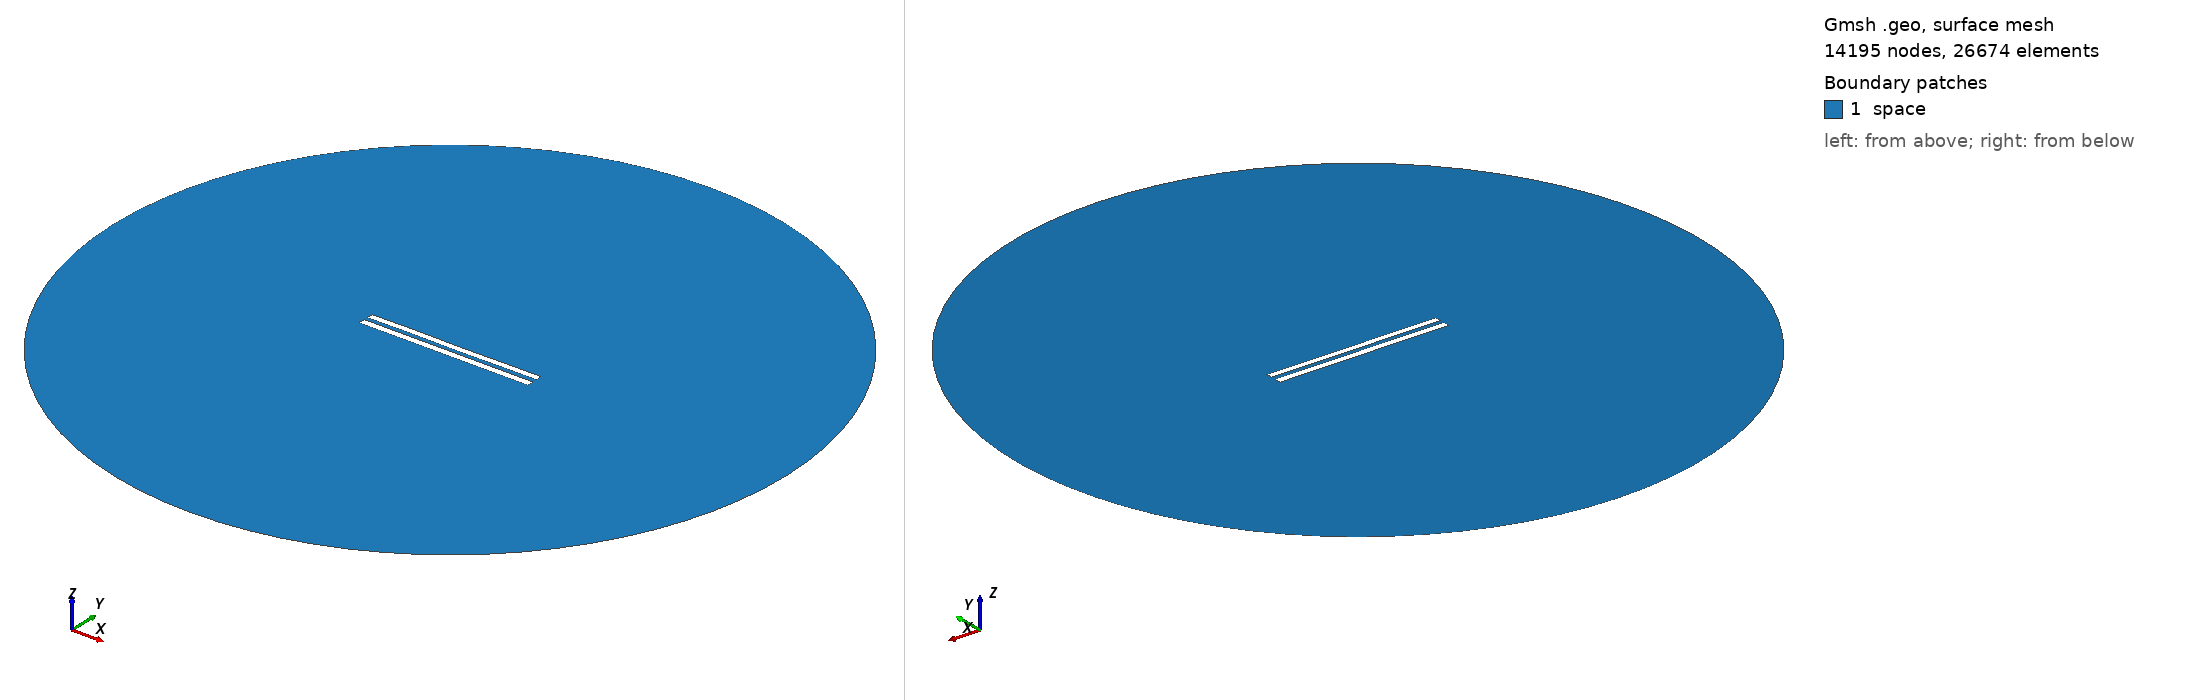

Gmsh geometry script, surface-meshed: 14195 nodes, 26674 surface elements. Boundary patches (legend numbers): 1 space. Left view from above one corner, right view from below the opposite corner. Legend entries are the model's physical surfaces. The drawing asked Gmsh for element sizes between 1% and 20% of the model's largest extent; the script's own settings can give other sizes.

=== 6194.geo (drawn) ===
//---------------------------------------
// Geometry kernel
//---------------------------------------

SetFactory("OpenCASCADE");



//---------------------------------------
// Parameters of the geometry
//---------------------------------------

// Overetch of the upper plate
overetch = 0.125;

// Distance between the plates
distance = 2.5;

// Discretization over the x axis (for the deformation)
nx = 50; 

// Length of the plate
L = 100 - overetch; 

// Number of modes
n = 4; 

// 1st mode coefficient
coeff(1) = 0.15;
beta(1) = 0.596864 * 3.1415926535 / L;

// 2nd mode coefficient
coeff(2) = 0.0;
beta(2) = 1.49418 * 3.1415926535 / L;

// 3rd mode coefficient
coeff(3) = 0.07499999999999998;
beta(3) = 2.50025 * 3.1415926535 / L;

// 4th mode coefficient
coeff(4) = 0.07499999999999998;
beta(4) = 3.49999 * 3.1415926535 / L;



//---------------------------------------
// Upper plate (deformed rectangle)
//---------------------------------------

// Coordiantes of the upper plate
xmin = -50;
xmax = 50 - overetch;

// Height of the upper plate
yheight = 4 - 2 * overetch;

// Indexes of the points
UpperID[] = {};
LowerID[] = {};
LeftID[] = {};
RightID[] = {};

// Point index
p = 1;

// Horizontal edges
For i In {1:nx}
    x = xmin + (i-1)*(xmax - xmin)/(nx-1);

    y_bottom = distance / 2 + overetch;
    For j In {1:n}
        C = (Cosh(beta(j)*L) + Cos(beta(j)*L)) / (Sinh(beta(j)*L) + Sin(beta(j)*L));
        y_bottom  = y_bottom + coeff(j) * (Cosh(beta(j)*(x+50)) - Cos(beta(j)*(x+50)) - C * (Sinh(beta(j)*(x+50)) - Sin(beta(j)*(x+50))));
    EndFor

    y_top = y_bottom + yheight;

    Point(p) = {x, y_top, 0, 1.0};
    UpperID[i] = p;
    p = p + 1;

    Point(p) = {x, y_bottom, 0, 1.0};
    LowerID[i] = p;
    p = p + 1;
EndFor

// Create point lists
UpperPts[] = {}; LowerPts[] = {};
For i In {1:nx}
  UpperPts[] += {UpperID[i]};
  LowerPts[] += {LowerID[i]};
EndFor

// Build splines
Spline(1) = {UpperPts[]};
Spline(2) = {LowerPts[]};
Line(3) = {LowerPts[nx-1], UpperPts[nx-1]};
Line(4) = {LowerPts[0], UpperPts[0]};

// Build the plane surface
Curve Loop(1) = {2, 3, -1, -4};
Plane Surface(1) = {1};



//---------------------------------------
// Lower plate (rectangle)
//---------------------------------------

// Vertices
Point(1001) = {-50, -1, 0, 1.0};
Point(1002) = { 50, -1, 0, 1.0};
Point(1003) = { 50,  -5, 0, 1.0};
Point(1004) = {-50,  -5, 0, 1.0};

// Edges
Line(5) = {1001, 1002};
Line(6) = {1002, 1003};
Line(7) = {1003, 1004};
Line(8) = {1004, 1001};

// Plane surface
Line Loop(2) = {5, 6, 7, 8};
Plane Surface(2) = {2}; 



//---------------------------------------
// Outer (fictious) boundary
//---------------------------------------

// Points
Point(1005) = {0, 0, 0};       // Center
Point(1006) = {200, 0, 0};     // Start point
Point(1007) = {0, 200, 0};     // 90 degrees
Point(1008) = {-200, 0, 0};    // 180 degrees
Point(1009) = {0, -200, 0};    // 270 degrees

// Circle arcs (each needs start, center, end)
Circle(9) = {1006, 1005, 1007};
Circle(10) = {1007, 1005, 1008};
Circle(11) = {1008, 1005, 1009};
Circle(12) = {1009, 1005, 1006};

// Plane surface for the entire domain
Curve Loop(3) = {9, 10, 11, 12};
Surface(3) = {3};

// Subtract the plates from the whole domain to obtain the actual domain where we want to solve the equations
BooleanDifference{ Surface{3}; Delete; }{ Surface{1}; Surface{2}; Delete; }




//---------------------------------------
// Transfinite Lines/Curves
//---------------------------------------

// Set the number of points on the boundaries
r = 7;

// Plates
Transfinite Curve {1, 2} = 50*r Using Progression 1;
Transfinite Curve {3, 4} = 2*r Using Progression 1;
Transfinite Line {5, 7} = 50*r Using Progression 1;
Transfinite Line {6, 8} = 2*r Using Progression 1;

// Outer boundary
Transfinite Line {9, 10, 11, 12} = 20 Using Progression 1;



//---------------------------------------
// Physical groups
//---------------------------------------                

// Physical curves (boundaries)
Physical Line("force_segment", 10) = {2};
Physical Line("upper_plate", 11) = {1, 3, 4};
Physical Line("lower_plate", 12) = {5, 6, 7, 8};
Physical Line("boundary", 20) = {9, 10, 11, 12};

// Physical Surfaces
Physical Surface("space", 30) = {3};



//---------------------------------------
// 6. Generate the Mesh
//---------------------------------------

// 2D mesh generation
Mesh 2;
